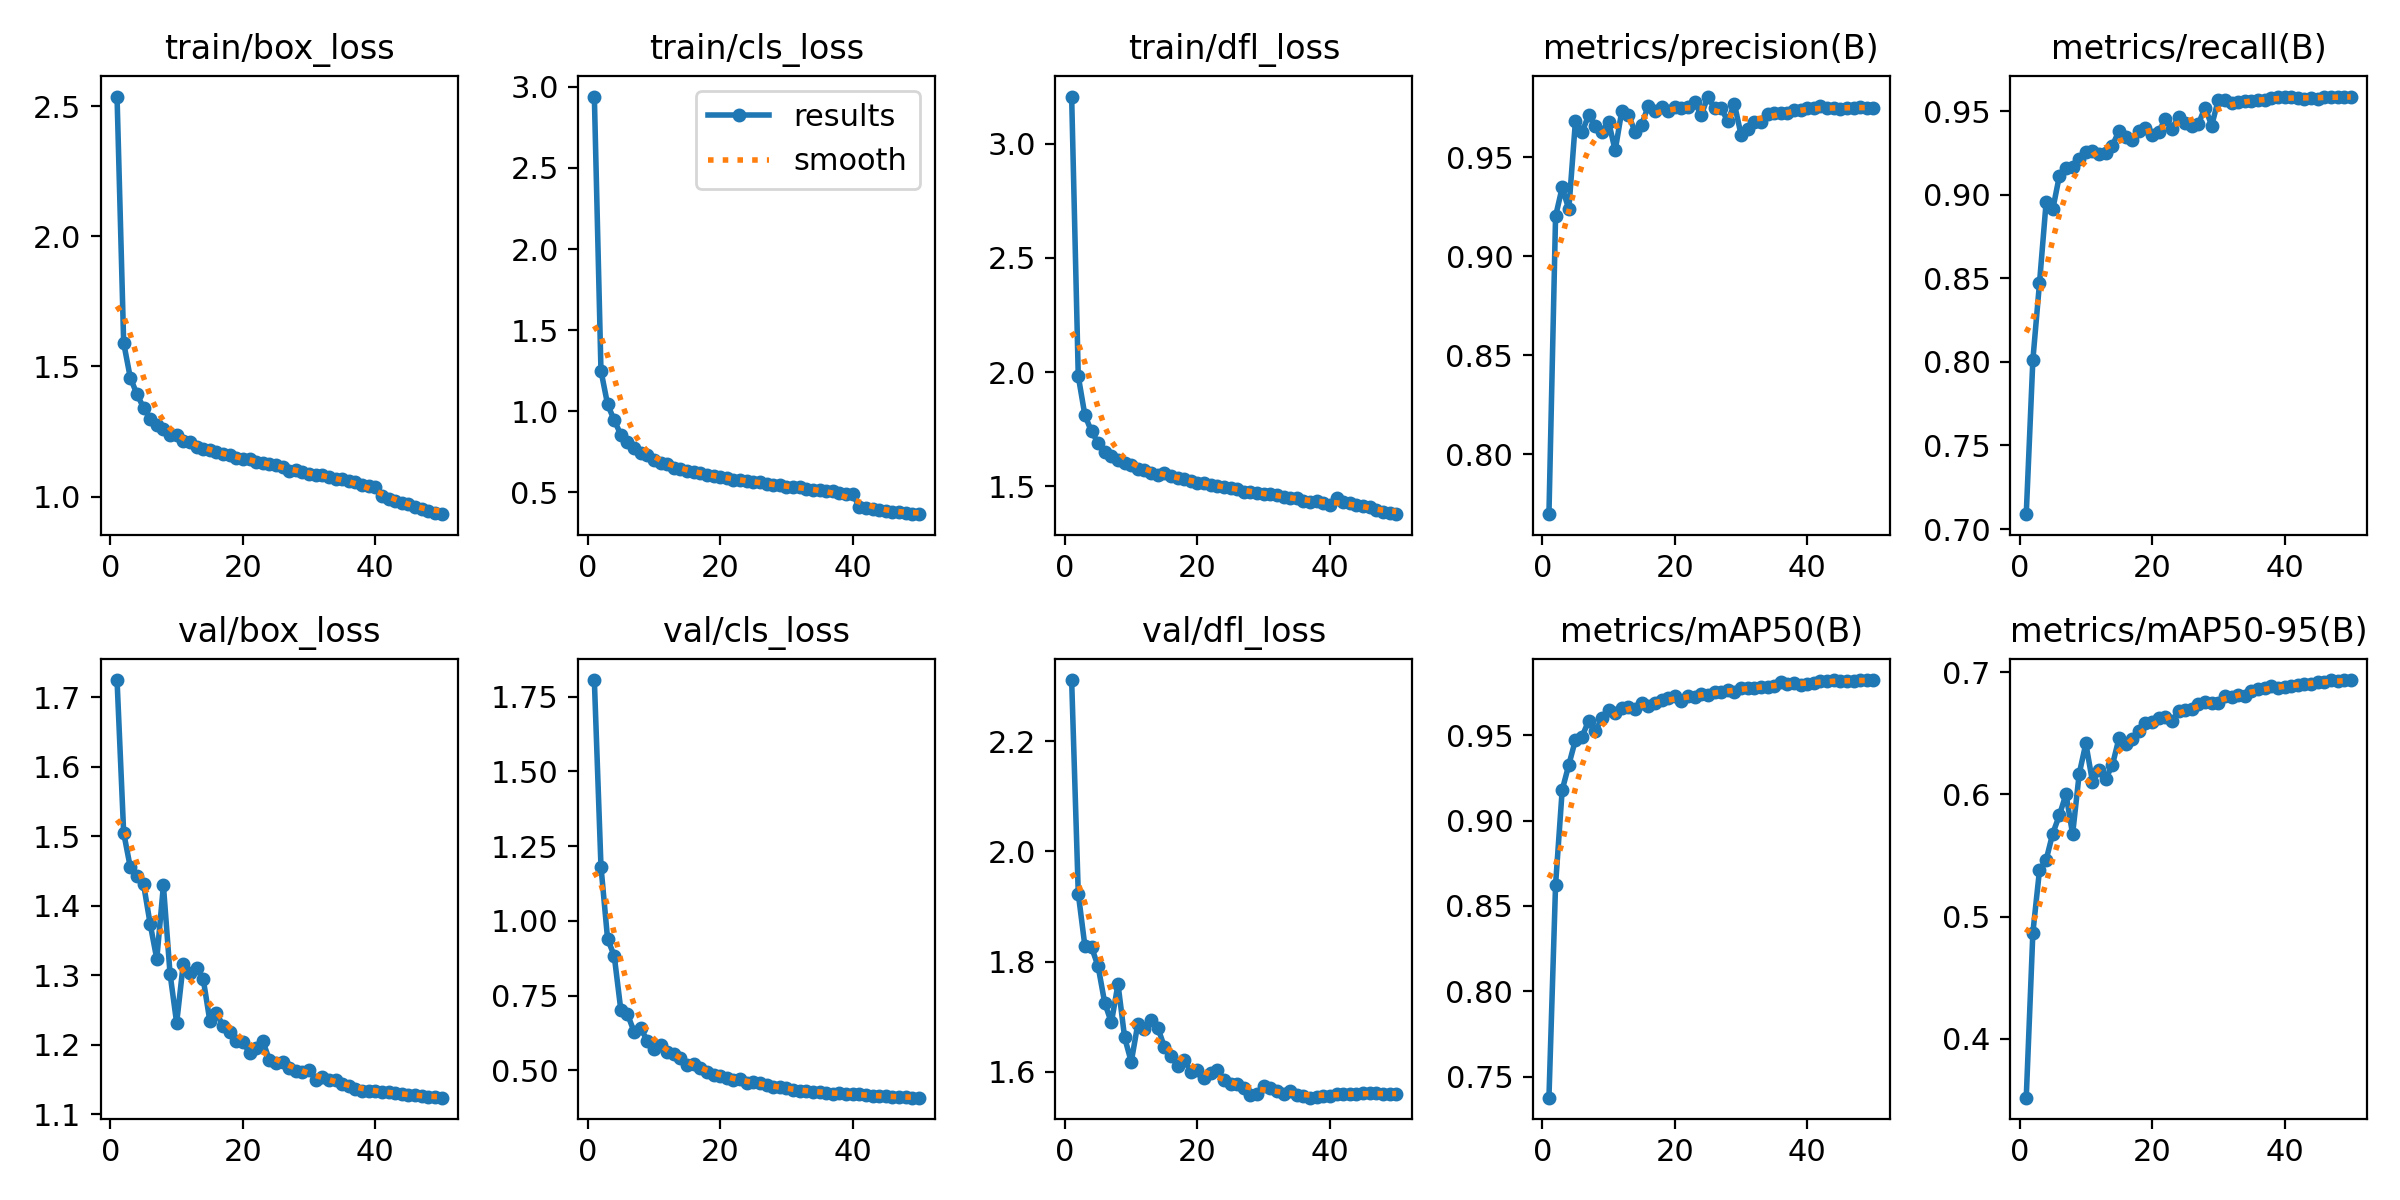

Data behind this chart, as committed beside it:
epoch, time, train/box_loss, train/cls_loss, train/dfl_loss, metrics/precision(B), metrics/recall(B), metrics/mAP50(B), metrics/mAP50-95(B), val/box_loss, val/cls_loss, val/dfl_loss, lr/pg0, lr/pg1, lr/pg2
1, 790.6, 2.538, 2.94, 3.206, 0.7698, 0.7089, 0.7376, 0.3517, 1.725, 1.806, 2.311, 0.003331, 0.003331, 0.003331
2, 1588, 1.591, 1.25, 1.982, 0.9203, 0.8012, 0.8624, 0.4868, 1.505, 1.182, 1.924, 0.006532, 0.006532, 0.006532
3, 2402, 1.457, 1.042, 1.811, 0.9348, 0.8471, 0.918, 0.5379, 1.456, 0.9391, 1.828, 0.009602, 0.009602, 0.009602
4, 3194, 1.394, 0.9448, 1.74, 0.9238, 0.8954, 0.9327, 0.5463, 1.443, 0.8835, 1.826, 0.009406, 0.009406, 0.009406
5, 3988, 1.342, 0.8558, 1.691, 0.9684, 0.8912, 0.9473, 0.568, 1.431, 0.7015, 1.791, 0.009208, 0.009208, 0.009208
6, 4765, 1.299, 0.8079, 1.649, 0.9628, 0.9112, 0.9493, 0.5829, 1.374, 0.6881, 1.725, 0.00901, 0.00901, 0.00901
7, 5541, 1.277, 0.7733, 1.634, 0.9713, 0.916, 0.9586, 0.6002, 1.324, 0.629, 1.69, 0.008812, 0.008812, 0.008812
8, 6332, 1.258, 0.7434, 1.615, 0.9659, 0.9166, 0.9523, 0.5675, 1.429, 0.6402, 1.759, 0.008614, 0.008614, 0.008614
9, 7097, 1.238, 0.7281, 1.601, 0.9628, 0.9212, 0.9602, 0.617, 1.303, 0.5986, 1.662, 0.008416, 0.008416, 0.008416
10, 7859, 1.235, 0.6982, 1.595, 0.9681, 0.9258, 0.9651, 0.6417, 1.232, 0.5708, 1.618, 0.008218, 0.008218, 0.008218
11, 8602, 1.212, 0.6782, 1.576, 0.9535, 0.9264, 0.9632, 0.6103, 1.317, 0.5849, 1.688, 0.00802, 0.00802, 0.00802
12, 9344, 1.209, 0.6727, 1.571, 0.9735, 0.9245, 0.9658, 0.6196, 1.303, 0.5625, 1.677, 0.007822, 0.007822, 0.007822
13, 10087, 1.192, 0.6514, 1.56, 0.9714, 0.9251, 0.9666, 0.6128, 1.311, 0.5535, 1.693, 0.007624, 0.007624, 0.007624
14, 10830, 1.181, 0.644, 1.552, 0.9631, 0.9294, 0.9655, 0.6239, 1.295, 0.5413, 1.68, 0.007426, 0.007426, 0.007426
15, 11572, 1.179, 0.6335, 1.558, 0.9665, 0.9381, 0.9691, 0.6458, 1.235, 0.5161, 1.645, 0.007228, 0.007228, 0.007228
16, 12315, 1.17, 0.6258, 1.548, 0.9761, 0.9348, 0.9672, 0.6416, 1.246, 0.5223, 1.629, 0.00703, 0.00703, 0.00703
17, 13058, 1.164, 0.6172, 1.536, 0.9732, 0.9329, 0.9688, 0.6454, 1.227, 0.5071, 1.611, 0.006832, 0.006832, 0.006832
18, 13799, 1.16, 0.6088, 1.532, 0.9752, 0.9381, 0.9709, 0.652, 1.219, 0.4936, 1.622, 0.006634, 0.006634, 0.006634
19, 14542, 1.15, 0.6002, 1.522, 0.9733, 0.9399, 0.9717, 0.6586, 1.206, 0.4833, 1.6, 0.006436, 0.006436, 0.006436
20, 15284, 1.145, 0.5927, 1.516, 0.9756, 0.9359, 0.9728, 0.6592, 1.204, 0.4812, 1.604, 0.006238, 0.006238, 0.006238
21, 16027, 1.144, 0.5888, 1.514, 0.9748, 0.9376, 0.9703, 0.6625, 1.189, 0.4751, 1.589, 0.00604, 0.00604, 0.00604
22, 16769, 1.134, 0.5788, 1.506, 0.9753, 0.9454, 0.9728, 0.6635, 1.195, 0.4676, 1.597, 0.005842, 0.005842, 0.005842
23, 17511, 1.128, 0.5774, 1.501, 0.9778, 0.9395, 0.9726, 0.6598, 1.206, 0.4708, 1.602, 0.005644, 0.005644, 0.005644
24, 18254, 1.126, 0.5709, 1.498, 0.9714, 0.9465, 0.9741, 0.6681, 1.178, 0.459, 1.584, 0.005446, 0.005446, 0.005446
25, 18997, 1.12, 0.5647, 1.494, 0.9808, 0.9428, 0.9739, 0.6693, 1.174, 0.4594, 1.578, 0.005248, 0.005248, 0.005248
26, 19740, 1.113, 0.5624, 1.489, 0.9747, 0.9409, 0.9754, 0.6698, 1.176, 0.457, 1.578, 0.00505, 0.00505, 0.00505
27, 20483, 1.099, 0.5511, 1.477, 0.9748, 0.9424, 0.9757, 0.6737, 1.166, 0.4501, 1.57, 0.004852, 0.004852, 0.004852
28, 21226, 1.103, 0.5448, 1.477, 0.9684, 0.9522, 0.9764, 0.676, 1.163, 0.4447, 1.558, 0.004654, 0.004654, 0.004654
29, 21968, 1.096, 0.5479, 1.471, 0.977, 0.9414, 0.9757, 0.6745, 1.161, 0.4427, 1.56, 0.004456, 0.004456, 0.004456
30, 22799, 1.086, 0.535, 1.469, 0.9616, 0.9568, 0.9779, 0.6751, 1.165, 0.4391, 1.574, 0.004258, 0.004258, 0.004258
31, 23599, 1.085, 0.5309, 1.467, 0.9645, 0.9569, 0.9776, 0.6805, 1.15, 0.4341, 1.571, 0.00406, 0.00406, 0.00406
32, 24341, 1.082, 0.5312, 1.461, 0.9677, 0.955, 0.9777, 0.6794, 1.154, 0.4321, 1.565, 0.003862, 0.003862, 0.003862
33, 25085, 1.076, 0.521, 1.455, 0.9679, 0.9554, 0.9783, 0.6816, 1.149, 0.4309, 1.56, 0.003664, 0.003664, 0.003664
34, 25831, 1.068, 0.5172, 1.448, 0.9719, 0.9558, 0.9783, 0.681, 1.15, 0.4286, 1.565, 0.003466, 0.003466, 0.003466
35, 26570, 1.069, 0.5164, 1.448, 0.9723, 0.9559, 0.979, 0.6846, 1.143, 0.4263, 1.559, 0.003268, 0.003268, 0.003268
36, 27312, 1.058, 0.5086, 1.438, 0.9726, 0.9568, 0.981, 0.6866, 1.14, 0.4253, 1.555, 0.00307, 0.00307, 0.00307
37, 28054, 1.056, 0.5059, 1.431, 0.9724, 0.9564, 0.9799, 0.6874, 1.137, 0.4222, 1.553, 0.002872, 0.002872, 0.002872
38, 28798, 1.046, 0.4979, 1.434, 0.9739, 0.9578, 0.9805, 0.6884, 1.134, 0.4226, 1.555, 0.002674, 0.002674, 0.002674
39, 29539, 1.041, 0.4922, 1.427, 0.9739, 0.9583, 0.9798, 0.6873, 1.134, 0.4215, 1.556, 0.002476, 0.002476, 0.002476
40, 30328, 1.039, 0.4908, 1.42, 0.9749, 0.9583, 0.9802, 0.6883, 1.134, 0.4196, 1.557, 0.002278, 0.002278, 0.002278
41, 31098, 1.002, 0.4104, 1.448, 0.9752, 0.9587, 0.9809, 0.689, 1.132, 0.4191, 1.559, 0.00208, 0.00208, 0.00208
42, 31828, 0.989, 0.4045, 1.431, 0.9758, 0.9578, 0.9817, 0.6898, 1.132, 0.4175, 1.56, 0.001882, 0.001882, 0.001882
43, 32569, 0.9828, 0.397, 1.426, 0.9749, 0.9573, 0.9819, 0.6902, 1.13, 0.415, 1.56, 0.001684, 0.001684, 0.001684
44, 33280, 0.9746, 0.3899, 1.418, 0.9752, 0.9576, 0.9822, 0.6904, 1.13, 0.4146, 1.56, 0.001486, 0.001486, 0.001486
45, 33992, 0.9696, 0.3861, 1.415, 0.9744, 0.9573, 0.982, 0.6923, 1.128, 0.4126, 1.561, 0.001288, 0.001288, 0.001288
46, 34712, 0.9603, 0.381, 1.409, 0.975, 0.9583, 0.9821, 0.6923, 1.127, 0.4114, 1.562, 0.00109, 0.00109, 0.00109
47, 35462, 0.9528, 0.3776, 1.398, 0.9752, 0.9587, 0.9821, 0.6935, 1.126, 0.4106, 1.561, 0.000892, 0.000892, 0.000892
48, 36365, 0.9451, 0.3751, 1.387, 0.9757, 0.9587, 0.9822, 0.693, 1.125, 0.4094, 1.561, 0.000694, 0.000694, 0.000694
49, 37142, 0.9364, 0.3686, 1.382, 0.9752, 0.9584, 0.9824, 0.6935, 1.125, 0.4087, 1.56, 0.000496, 0.000496, 0.000496
50, 37870, 0.9324, 0.3654, 1.378, 0.9752, 0.9587, 0.9824, 0.6936, 1.124, 0.4084, 1.56, 0.000298, 0.000298, 0.000298
